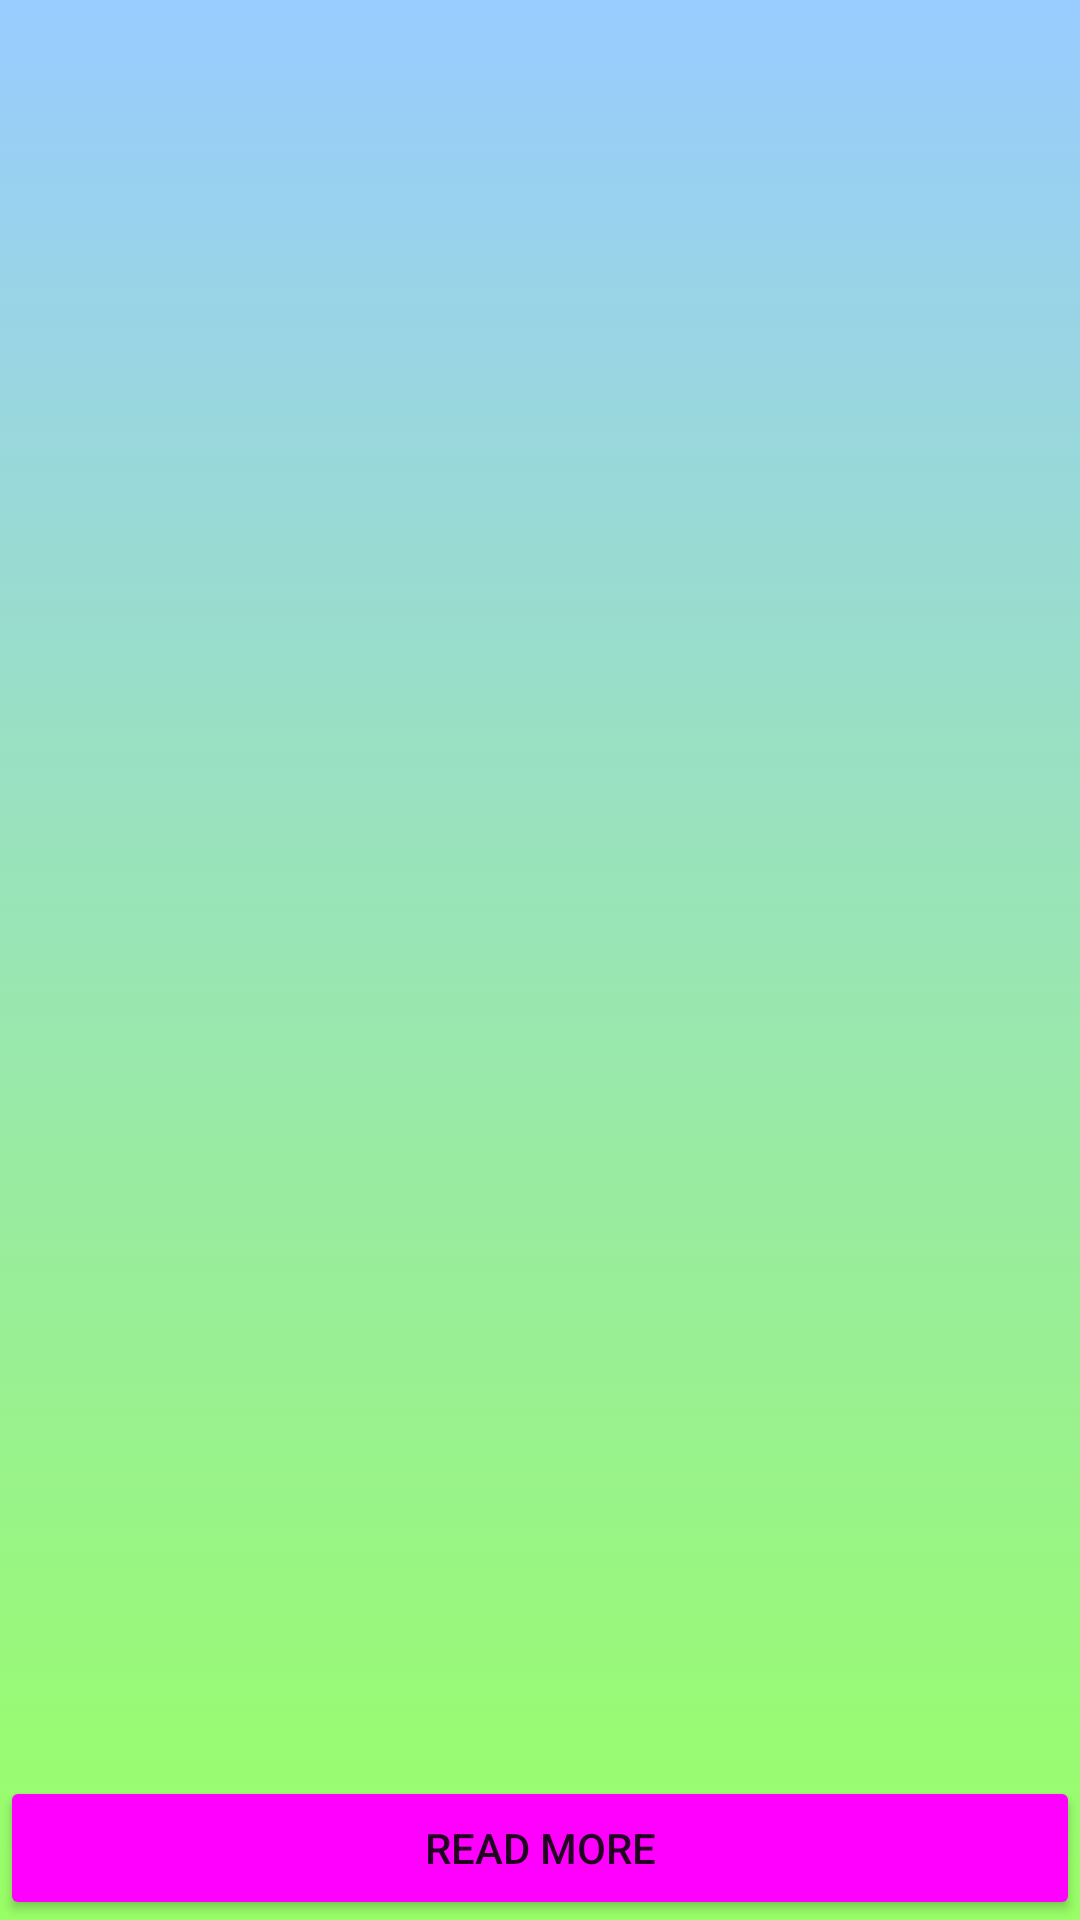

Layout XML and referenced resources for this Android screen:
<!-- AndroidManifest.xml: application theme Theme.NewsappjavaClone -->
<!-- res/layout/activity_artical.xml -->
<?xml version="1.0" encoding="utf-8"?>
<androidx.constraintlayout.widget.ConstraintLayout xmlns:android="http://schemas.android.com/apk/res/android"
    xmlns:app="http://schemas.android.com/apk/res-auto"
    xmlns:tools="http://schemas.android.com/tools"
    android:layout_width="match_parent"
    android:layout_height="match_parent"
    android:background="@drawable/gradiant_color"
    tools:context=".activity_artical">

    <ImageView
        android:id="@+id/image"
        android:layout_width="392dp"
        android:layout_height="303dp"
        android:scaleType="fitXY"
        android:layout_marginTop="2dp"
        app:layout_constraintEnd_toEndOf="parent"
        app:layout_constraintStart_toStartOf="parent"
        app:layout_constraintTop_toTopOf="parent" />

    <TextView
        android:id="@+id/author"
        android:layout_width="match_parent"
        android:layout_height="wrap_content"
        android:textSize="16sp"
        android:layout_marginTop="5dp"
        android:textStyle="bold"
        app:layout_constraintEnd_toEndOf="parent"
        app:layout_constraintStart_toStartOf="parent"
        app:layout_constraintTop_toBottomOf="@+id/image" />

    <TextView
        android:id="@+id/title"
        android:layout_width="match_parent"
        android:layout_height="wrap_content"
        android:textSize="25sp"
        android:layout_marginTop="5dp"
        app:layout_constraintEnd_toEndOf="parent"
        app:layout_constraintStart_toStartOf="parent"
        app:layout_constraintTop_toBottomOf="@+id/author" />

    <TextView
        android:id="@+id/desc"
        android:layout_width="match_parent"
        android:layout_height="wrap_content"
        android:textSize="16sp"
        android:layout_marginTop="10dp"
        app:layout_constraintEnd_toEndOf="parent"
        app:layout_constraintStart_toStartOf="parent"
        app:layout_constraintTop_toBottomOf="@+id/title" />
    <Button
        android:id="@+id/read_more_button"
        android:layout_width="match_parent"
        android:layout_height="wrap_content"
        android:text="READ MORE"
        android:backgroundTint="@drawable/gradiant_color"
        app:layout_constraintStart_toStartOf="parent"
        app:layout_constraintEnd_toEndOf="parent"
        app:layout_constraintBottom_toBottomOf="parent"
        />

</androidx.constraintlayout.widget.ConstraintLayout>
<!-- resources referenced by this layout -->
<resources>
  <!-- drawable gradiant_color (drawable) -->
  <?xml version="1.0" encoding="utf-8"?>
  <selector xmlns:android="http://schemas.android.com/apk/res/android">
      <item>
          <shape>
              <gradient android:angle="90" android:startColor="#99ff66" android:endColor="#99ccff" android:type="linear"/>
          </shape>
      </item>
  
  </selector>
  <style name="Theme.NewsappjavaClone" parent="Theme.MaterialComponents.DayNight.DarkActionBar">
          
          <item name="colorPrimary">@color/purple_500</item>
          <item name="colorPrimaryVariant">@color/purple_700</item>
          <item name="colorOnPrimary">@color/white</item>
          
          <item name="colorSecondary">@color/teal_200</item>
          <item name="colorSecondaryVariant">@color/teal_700</item>
          <item name="colorOnSecondary">@color/black</item>
          
          <item name="android:statusBarColor" tools:targetApi="l">?attr/colorPrimaryVariant</item>
          
      </style>
  <!-- not gathered from this repository: default colours our renderer supplied (Android Studio template values) -->
  <color name="purple_500">#FF6200EE</color>
  <color name="purple_700">#FF3700B3</color>
  <color name="teal_200">#FF03DAC5</color>
  <color name="teal_700">#FF018786</color>
  <color name="black">#FF000000</color>
  <color name="white">#FFFFFFFF</color>
</resources>
